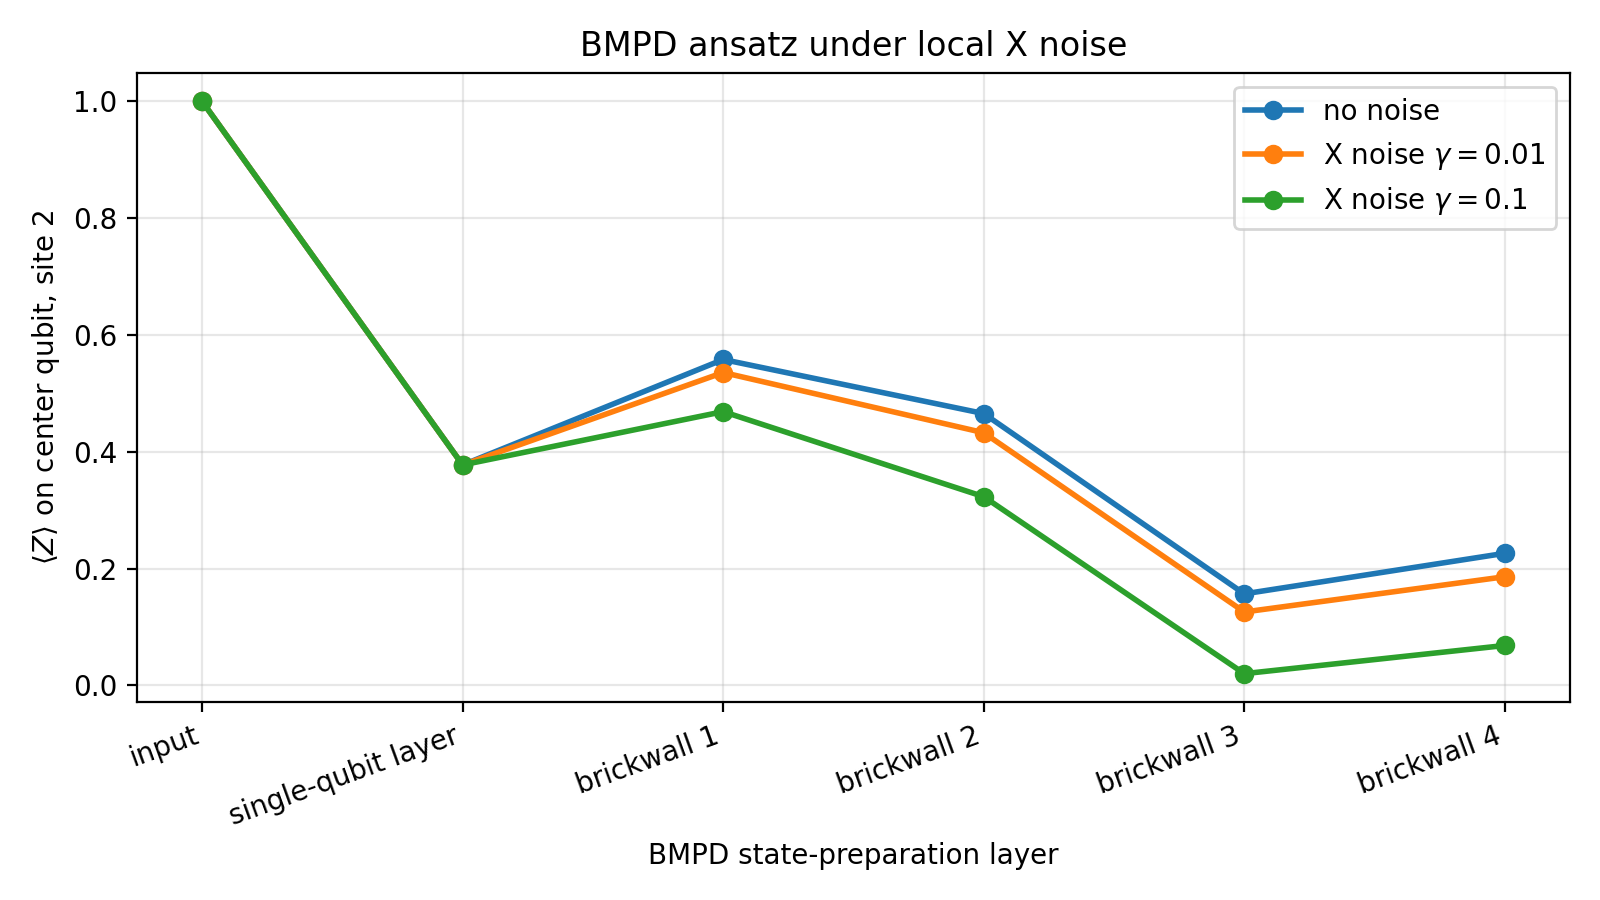

Data behind this chart, as committed beside it:
layer, no_noise_z, x_noise_0_01_z, x_noise_0_1_z
input, 1, 1, 1
single-qubit layer, 0.3774, 0.3774, 0.3774
brickwall 1, 0.5579, 0.5356, 0.4686
brickwall 2, 0.4653, 0.4325, 0.323
brickwall 3, 0.1566, 0.1256, 0.02001
brickwall 4, 0.2261, 0.186, 0.06827
